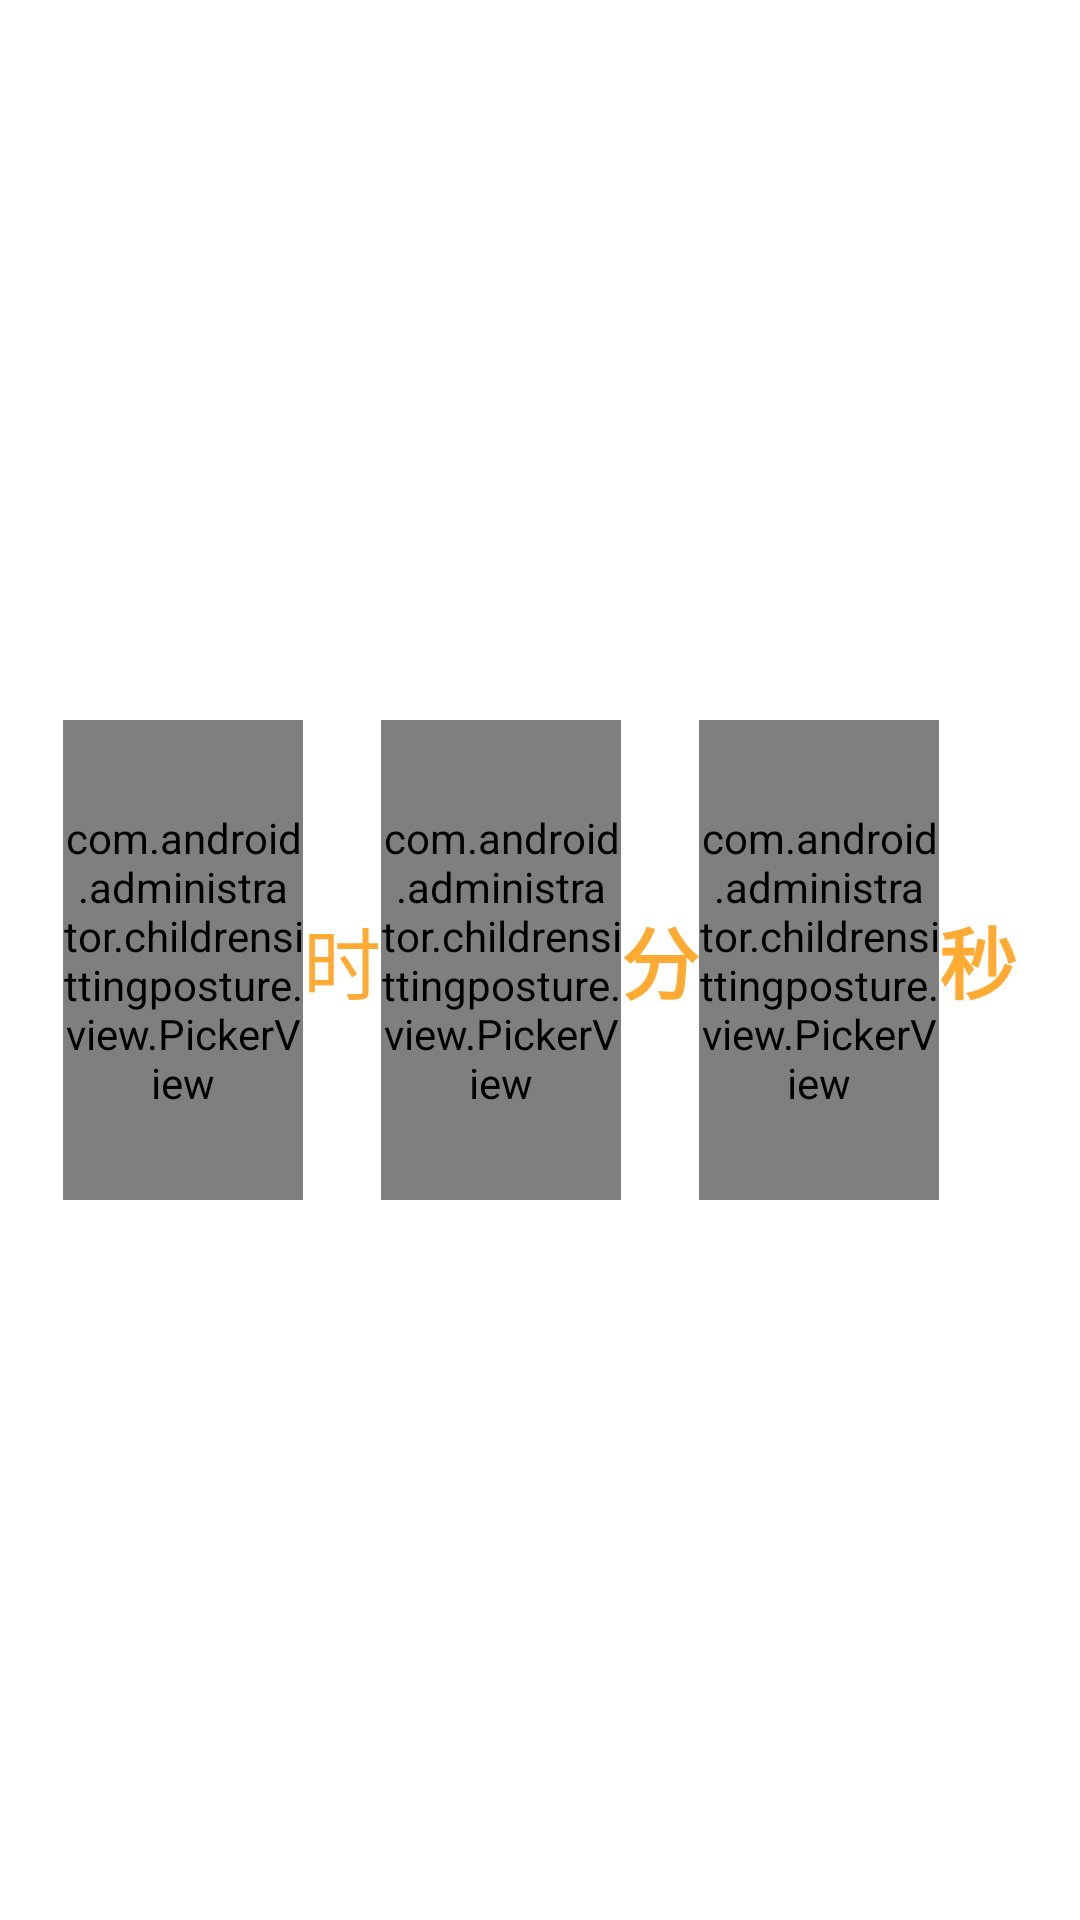

Produce the Android XML layout that renders to this screen, including the resource entries it uses.
<!-- AndroidManifest.xml: application theme AppTheme -->
<!-- res/layout/timepicker2.xml -->
<RelativeLayout xmlns:android="http://schemas.android.com/apk/res/android"
    android:layout_width="match_parent"
    android:layout_height="match_parent"
    android:background="#FFFFFF" >

    <RelativeLayout
        android:layout_width="wrap_content"
        android:layout_height="wrap_content"
        android:layout_centerInParent="true"
        android:background="#FFFFFF" >

        <com.android.administrator.childrensittingposture.view.PickerView
            android:id="@+id/pv_hour2"
            android:layout_width="80dp"
            android:layout_height="160dp" />
        <TextView
            android:id="@+id/tv_hour"
            android:layout_width="wrap_content"
            android:layout_height="wrap_content"
            android:layout_toRightOf="@+id/pv_hour2"
            android:layout_centerVertical="true"
            android:text="时"
            android:textColor="#ffaa33"
            android:textSize="26sp"
            />

        <com.android.administrator.childrensittingposture.view.PickerView
            android:id="@+id/minute_pv2"
            android:layout_toRightOf="@+id/tv_hour"
            android:layout_width="80dp"
            android:layout_height="160dp" />

        <TextView
            android:id="@+id/minute_tv"
            android:layout_width="wrap_content"
            android:layout_height="wrap_content"
            android:layout_centerVertical="true"
            android:layout_toRightOf="@id/minute_pv2"
            android:text="分"
            android:textColor="#ffaa33"
            android:textSize="26sp"
            android:textStyle="bold" />

        <com.android.administrator.childrensittingposture.view.PickerView
            android:id="@+id/second_pv2"
            android:layout_width="80dp"
            android:layout_height="160dp"
            android:layout_toRightOf="@id/minute_tv" />

        <TextView
            android:id="@+id/second_tv"
            android:layout_width="wrap_content"
            android:layout_height="wrap_content"
            android:layout_centerVertical="true"
            android:layout_toRightOf="@id/second_pv2"
            android:text="秒"
            android:textColor="#ffaa33"
            android:textSize="26sp"
            android:textStyle="bold" />
    </RelativeLayout>

</RelativeLayout>
<!-- resources referenced by this layout -->
<resources>
  <style name="AppTheme" parent="Theme.AppCompat.Light.DarkActionBar">
          
          <item name="colorAccent">@color/colorAccent</item>
      </style>
  <color name="colorAccent">#FF4081</color>
</resources>
